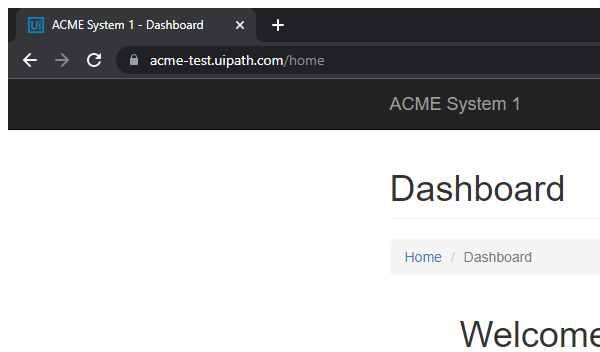
Task: Robotic Enterprise Framework
Workflow: System1_Close

Step 1: Attach Browser - System1 in window 'ACME System 1 - *' (chrome.exe)

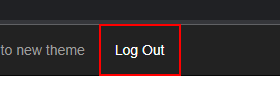
Step 2: click on the link 'Log Out'

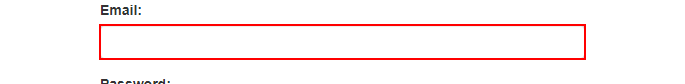
Step 3: find the text box 'email'
